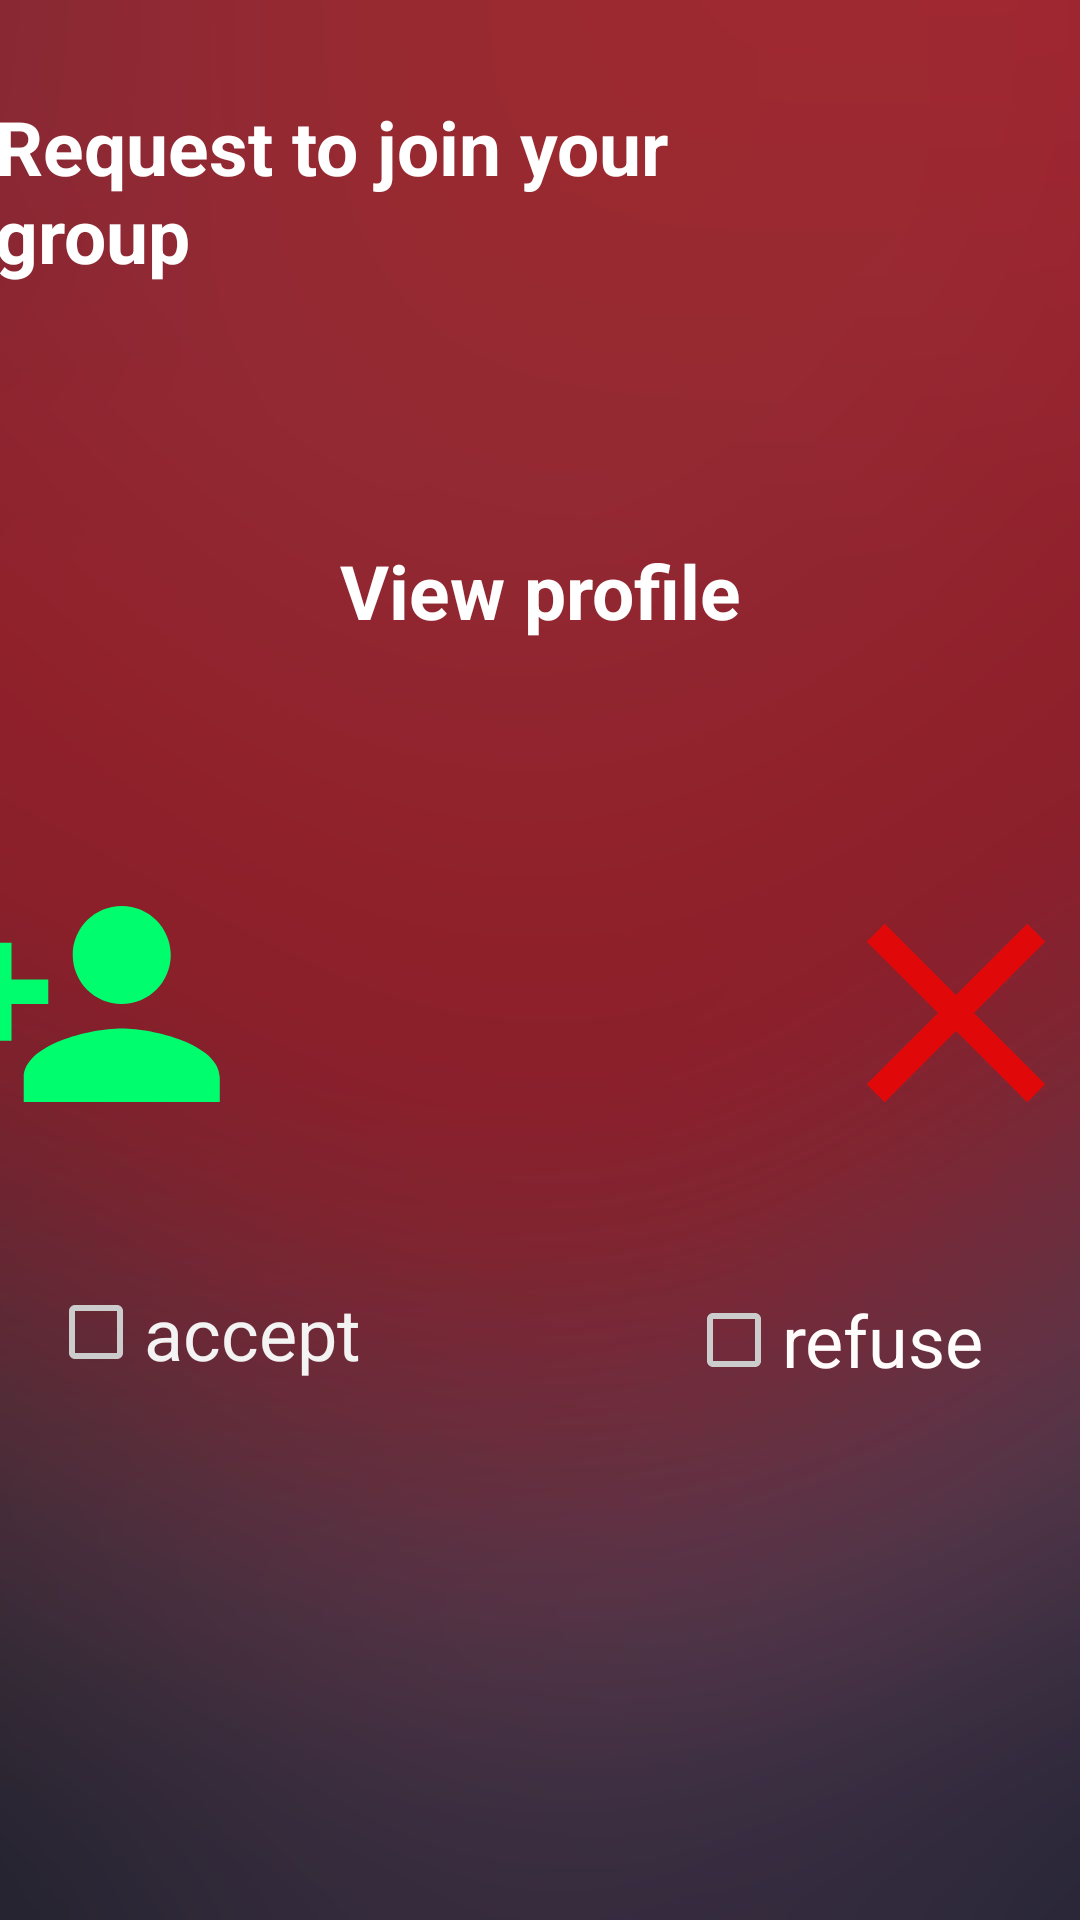

Write the Android layout XML for this screen, with the resource values it uses.
<!-- AndroidManifest.xml: application theme Theme.Together -->
<!-- res/layout/activity_notification_request.xml -->
<?xml version="1.0" encoding="utf-8"?>
<androidx.constraintlayout.widget.ConstraintLayout xmlns:android="http://schemas.android.com/apk/res/android"
    xmlns:app="http://schemas.android.com/apk/res-auto"
    xmlns:tools="http://schemas.android.com/tools"
    android:layout_width="match_parent"
    android:layout_height="match_parent"
    android:background="@drawable/background">

    <TextView
        android:id="@+id/request"
        android:layout_width="281dp"
        android:layout_height="81dp"
        android:layout_marginStart="73dp"
        android:layout_marginTop="32dp"
        android:layout_marginEnd="81dp"
        android:text="Request to join your group"
        android:textColor="@color/white"
        android:textSize="25sp"
        android:textStyle="bold"
        app:layout_constraintEnd_toEndOf="parent"
        app:layout_constraintHorizontal_bias="1.0"
        app:layout_constraintStart_toStartOf="parent"
        app:layout_constraintTop_toTopOf="parent" />

    <ImageView
        android:id="@+id/imageprofile"
        android:layout_width="wrap_content"
        android:layout_height="wrap_content"
        android:layout_marginStart="141dp"
        android:layout_marginTop="39dp"
        android:layout_marginEnd="142dp"
        app:layout_constraintEnd_toEndOf="parent"
        app:layout_constraintStart_toStartOf="parent"
        app:layout_constraintTop_toBottomOf="@+id/request"
        tools:srcCompat="@tools:sample/avatars" />

    <TextView
        android:id="@+id/viewprofile"
        android:layout_width="wrap_content"
        android:layout_height="wrap_content"
        android:layout_marginStart="170dp"
        android:layout_marginTop="28dp"
        android:layout_marginEnd="170dp"
        android:text="View profile"
        android:textColor="@color/white"
        android:textStyle="bold"
        android:textSize="25sp"
        app:layout_constraintEnd_toEndOf="parent"
        app:layout_constraintStart_toStartOf="parent"
        app:layout_constraintTop_toBottomOf="@+id/imageprofile" />

    <ImageView
        android:id="@+id/imageView"
        android:layout_width="109dp"
        android:layout_height="98dp"
        android:layout_marginStart="42dp"
        android:layout_marginTop="72dp"
        android:layout_marginEnd="86dp"
        app:layout_constraintEnd_toStartOf="@+id/imageView5"
        app:layout_constraintStart_toStartOf="parent"
        app:layout_constraintTop_toBottomOf="@+id/viewprofile"
        app:srcCompat="@drawable/accept_green" />

    <ImageView
        android:id="@+id/imageView5"
        android:layout_width="128dp"
        android:layout_height="102dp"
        android:layout_marginStart="86dp"
        android:layout_marginTop="73dp"
        android:layout_marginEnd="46dp"
        app:layout_constraintEnd_toEndOf="parent"
        app:layout_constraintStart_toEndOf="@+id/imageView"
        app:layout_constraintTop_toBottomOf="@+id/viewprofile"
        app:srcCompat="@drawable/refuse" />

    <CheckBox
        android:id="@+id/checkBox"
        android:layout_width="145dp"
        android:layout_height="97dp"
        android:layout_marginStart="16dp"
        android:layout_marginTop="12dp"
        android:text="accept"
        android:textColor="#F3F3F3"
        android:textSize="24sp"
        app:layout_constraintStart_toStartOf="parent"
        app:layout_constraintTop_toBottomOf="@+id/imageView" />

    <CheckBox
        android:id="@+id/checkBox3"
        android:layout_width="wrap_content"
        android:layout_height="wrap_content"
        android:layout_marginTop="34dp"
        android:layout_marginEnd="32dp"
        android:layout_marginBottom="132dp"
        android:text="refuse"
        android:textColor="#FFFCFC"
        android:textSize="24sp"
        app:layout_constraintBottom_toBottomOf="parent"
        app:layout_constraintEnd_toEndOf="parent"
        app:layout_constraintTop_toBottomOf="@+id/imageView5"
        app:layout_constraintVertical_bias="0.0" />


</androidx.constraintlayout.widget.ConstraintLayout>
<!-- resources referenced by this layout -->
<resources>
  <color name="white">#FFFFFFFF</color>
  <!-- drawable accept_green (drawable) -->
  <vector android:height="24dp" android:tint="#00FD6E"
      android:viewportHeight="24" android:viewportWidth="24"
      android:width="24dp" xmlns:android="http://schemas.android.com/apk/res/android">
      <path android:fillColor="@android:color/white" android:pathData="M15,12c2.21,0 4,-1.79 4,-4s-1.79,-4 -4,-4 -4,1.79 -4,4 1.79,4 4,4zM6,10L6,7L4,7v3L1,10v2h3v3h2v-3h3v-2L6,10zM15,14c-2.67,0 -8,1.34 -8,4v2h16v-2c0,-2.66 -5.33,-4 -8,-4z"/>
  </vector>
  <!-- drawable background: jpg bitmap (drawable, 17434 bytes) -->
  <!-- drawable refuse (drawable) -->
  <vector android:height="24dp" android:tint="#E00808"
      android:viewportHeight="24" android:viewportWidth="24"
      android:width="24dp" xmlns:android="http://schemas.android.com/apk/res/android">
      <path android:fillColor="@android:color/white" android:pathData="M19,6.41L17.59,5 12,10.59 6.41,5 5,6.41 10.59,12 5,17.59 6.41,19 12,13.41 17.59,19 19,17.59 13.41,12z"/>
  </vector>
  <style name="Theme.Together" parent="Theme.MaterialComponents.Light.NoActionBar">
          
          <item name="colorPrimary">@color/davide</item>
          <item name="colorPrimaryVariant">@color/davide_variant</item>
          <item name="colorOnPrimary">@color/white</item>
          
          <item name="colorSecondary">@color/teal_200</item>
          <item name="colorSecondaryVariant">@color/teal_700</item>
          <item name="colorOnSecondary">@color/black</item>
          
          <item name="android:statusBarColor" tools:targetApi="l">?attr/colorPrimaryVariant</item>
          
          <item name="textInputStyle">@style/Widget.MaterialComponents.TextInputLayout.OutlinedBox</item>
          <item name="android:textColor">@color/white</item>
          <item name="android:textColorSecondary">@color/white_secondary</item>
      </style>
  <color name="davide">#1a012a</color>
  <color name="davide_variant">#402b53</color>
  <color name="teal_200">#FF03DAC5</color>
  <color name="teal_700">#FF018786</color>
  <color name="black">#FF000000</color>
  <color name="white_secondary">#cccccc</color>
</resources>
